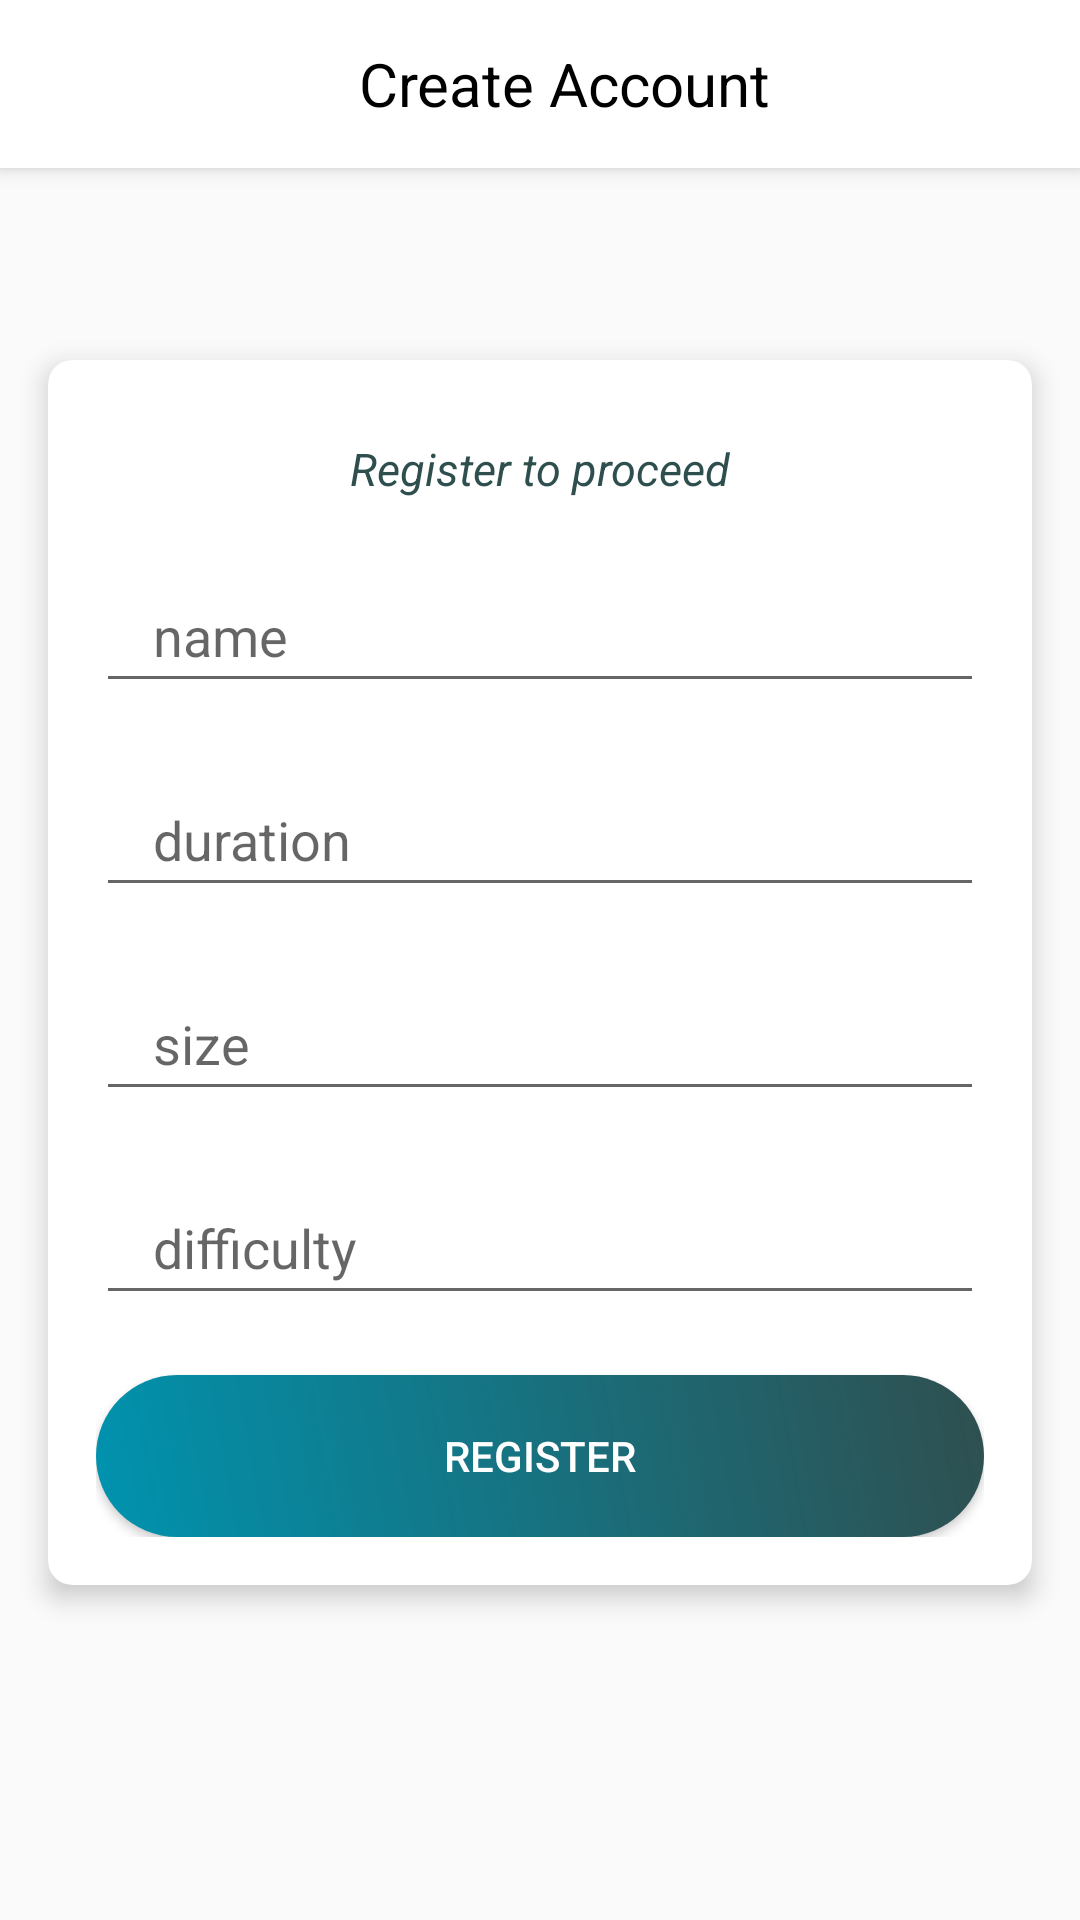

Write the Android layout XML for this screen, with the resource values it uses.
<!-- AndroidManifest.xml: application theme Theme.AppCompat.Light.NoActionBar -->
<!-- res/layout/create_tour.xml -->
<?xml version="1.0" encoding="utf-8"?>
<androidx.constraintlayout.widget.ConstraintLayout xmlns:android="http://schemas.android.com/apk/res/android"
    xmlns:app="http://schemas.android.com/apk/res-auto"
    xmlns:tools="http://schemas.android.com/tools"
    android:layout_width="match_parent"
    android:layout_height="match_parent"
    tools:context=".authentication.SignUp">

    <androidx.appcompat.widget.Toolbar
        android:id="@+id/my_toolbar"
        android:layout_width="match_parent"
        android:layout_height="wrap_content"
        android:background="@color/white"
        android:elevation="4dp"
        android:theme="@style/ThemeOverlay.AppCompat.ActionBar"
        app:layout_constraintEnd_toEndOf="parent"
        app:layout_constraintHorizontal_bias="0.0"
        app:layout_constraintStart_toStartOf="parent"
        app:layout_constraintTop_toTopOf="parent"
        app:popupTheme="@style/ThemeOverlay.AppCompat.Light">

        <TextView
            android:id="@+id/create"
            android:layout_width="match_parent"
            android:layout_height="wrap_content"
            android:gravity="center"
            android:text="@string/create_account"
            android:textColor="@color/black"
            android:textSize="20sp"

            />

    </androidx.appcompat.widget.Toolbar>


    <androidx.cardview.widget.CardView
        android:layout_width="match_parent"
        android:layout_height="wrap_content"

        android:layout_marginStart="16dp"
        android:layout_marginTop="120dp"
        android:layout_marginEnd="16dp"
        app:cardCornerRadius="8dp"
        app:cardElevation="5dp"
        app:layout_constraintEnd_toEndOf="parent"
        app:layout_constraintStart_toStartOf="parent"
        app:layout_constraintTop_toTopOf="parent">

        <LinearLayout
            android:layout_width="match_parent"
            android:layout_height="wrap_content"
            android:orientation="vertical"
            android:padding="16dp">

            <TextView
                android:layout_width="match_parent"
                android:layout_height="wrap_content"
                android:layout_marginTop="10dp"
                android:gravity="center"
                android:text="Register to proceed"
                android:textColor="@color/greyHex"
                android:textSize="15sp"
                android:textStyle="italic" />


            <androidx.appcompat.widget.AppCompatEditText
                android:id="@+id/name"
                android:layout_width="match_parent"
                android:layout_height="wrap_content"
                android:layout_marginTop="20dp"
                android:hint="name"
                android:inputType="text"
                android:minHeight="48dp"
                android:paddingStart="19dp"
                android:textColor="@color/greyHex">

            </androidx.appcompat.widget.AppCompatEditText>

            <androidx.appcompat.widget.AppCompatEditText
                android:id="@+id/lastname"
                android:layout_width="match_parent"
                android:layout_height="wrap_content"
                android:layout_marginTop="20dp"
                android:hint="duration"
                android:inputType="text"
                android:minHeight="48dp"
                android:paddingStart="19dp"
                android:textColor="@color/greyHex">

            </androidx.appcompat.widget.AppCompatEditText>

            <androidx.appcompat.widget.AppCompatEditText
                android:id="@+id/userEmail"
                android:layout_width="match_parent"
                android:layout_height="wrap_content"
                android:layout_marginTop="20dp"
                android:hint="size"
                android:inputType="text"
                android:minHeight="48dp"
                android:paddingStart="19dp"
                android:textColor="@color/greyHex">

            </androidx.appcompat.widget.AppCompatEditText>

            <androidx.appcompat.widget.AppCompatEditText
                android:id="@+id/userPassword"
                android:layout_width="match_parent"
                android:layout_height="wrap_content"
                android:layout_marginTop="20dp"
                android:hint="difficulty"
                android:inputType="text"
                android:minHeight="48dp"
                android:paddingStart="19dp"
                android:textColor="@color/greyHex">

            </androidx.appcompat.widget.AppCompatEditText>

            <androidx.appcompat.widget.AppCompatButton
                android:id="@+id/signUp"
                android:layout_width="match_parent"
                android:layout_height="wrap_content"
                android:layout_marginTop="20dp"
                android:background="@drawable/button"
                android:text="@string/register"
                android:textColor="@color/white" />




        </LinearLayout>

    </androidx.cardview.widget.CardView>


</androidx.constraintlayout.widget.ConstraintLayout>
<!-- resources referenced by this layout -->
<resources>
  <color name="black">#FF000000</color>
  <color name="greyHex">#2F4F4F</color>
  <color name="white">#FFFFFFFF</color>
  <!-- drawable button (drawable) -->
  <?xml version="1.0" encoding="utf-8"?>
  <shape xmlns:android="http://schemas.android.com/apk/res/android">
      <corners
          android:radius="27dp"
          />
      <gradient
          android:angle="45"
          android:centerX="35%"
          android:startColor="#0093AF"
          android:endColor="@color/greyHex"
          android:type="linear"
          />
      <size
          android:width="182dp"
          android:height="54dp"
          />
  </shape>
  <string name="create_account">Create Account</string>
  <string name="register">Register</string>
</resources>
